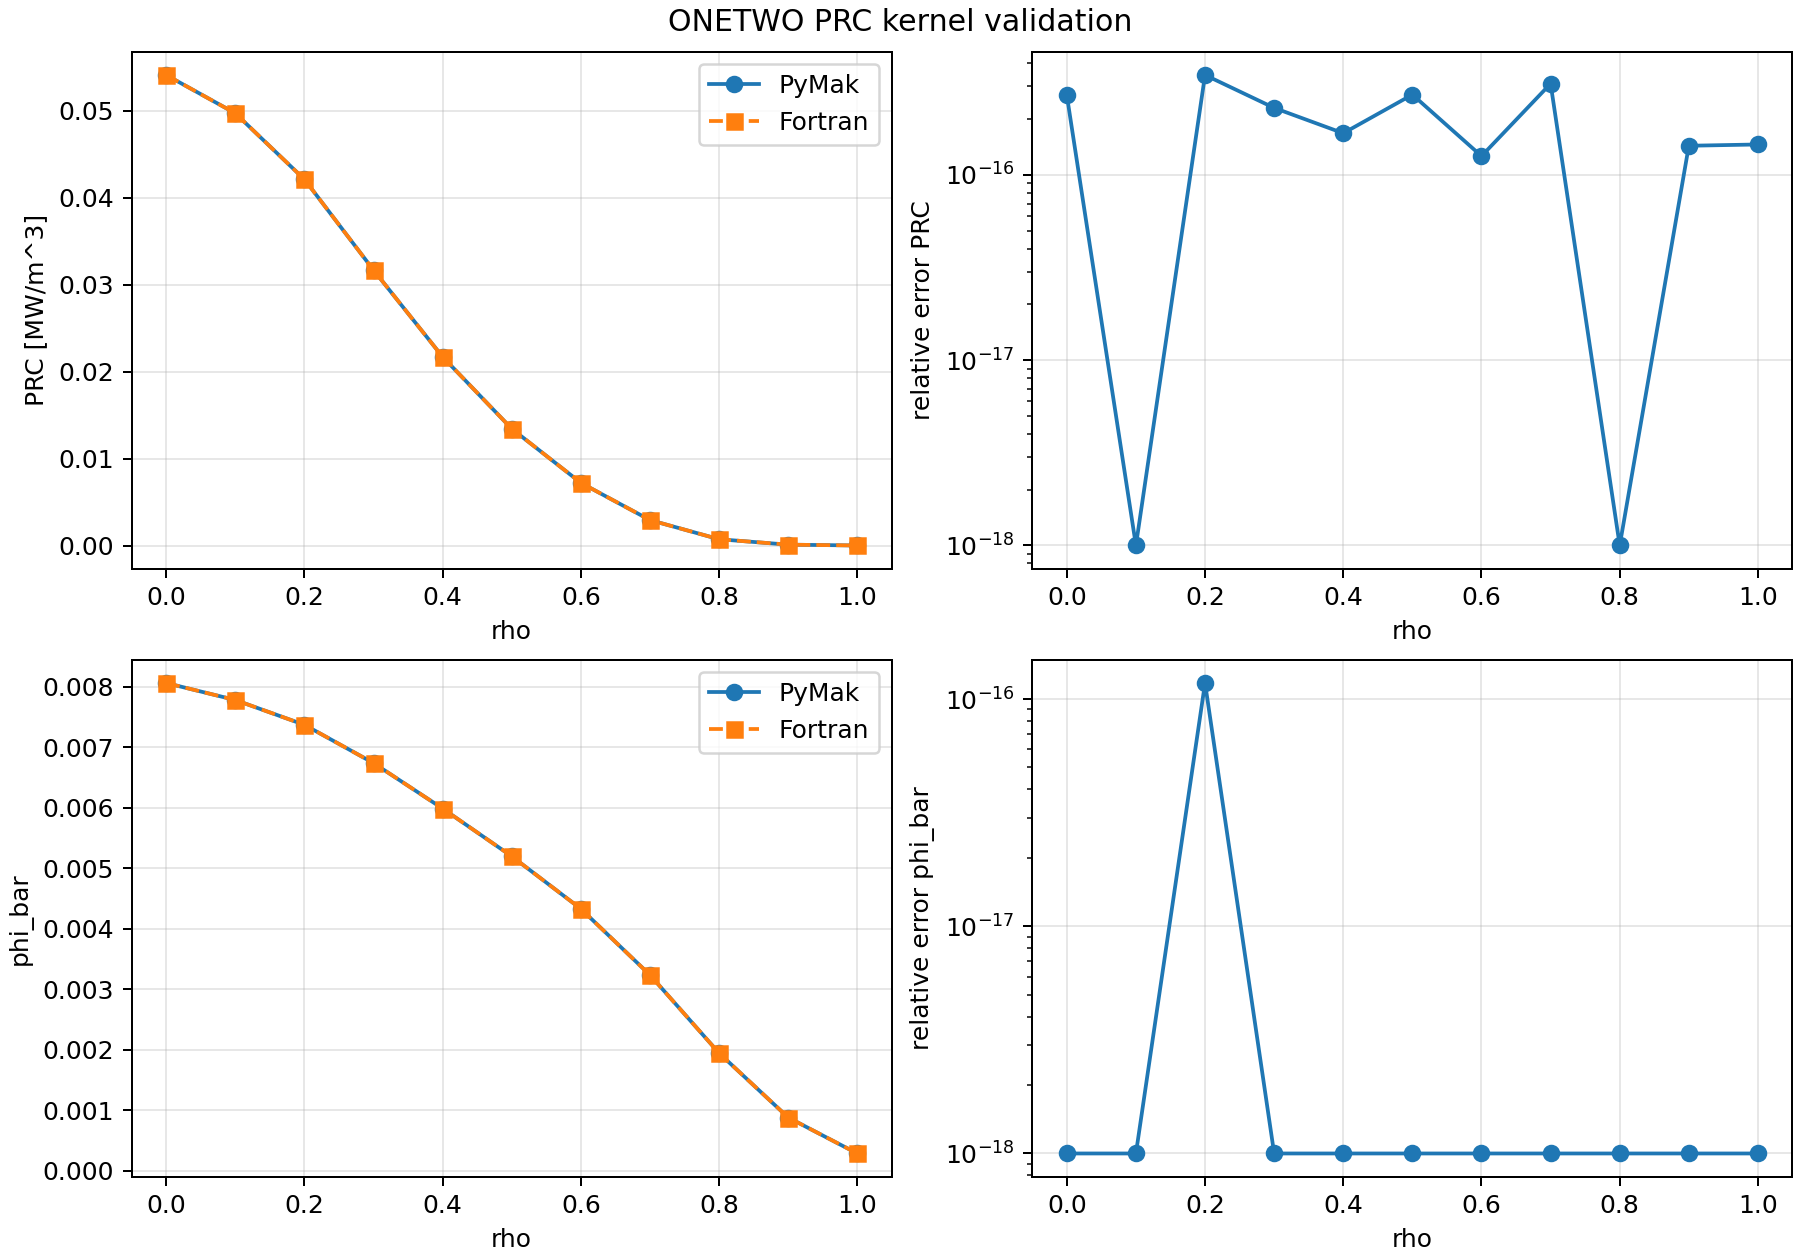

Source data for this figure (header and first rows):
rho, ne_1e20_m3, te_kev, fortran_prc_w_m3, pymak_prc_w_m3, abs_err_prc_w_m3, rel_err_prc, fortran_phi_bar, pymak_phi_bar, abs_err_phi_bar, rel_err_phi_bar
0.0000000000000000e+00, 1.2000000000000000e+00, 2.5000000000000000e+01, 5.4086005082431613e+04, 5.4086005082431628e+04, -1.4551915228366852e-11, 2.6905139705157567e-16, 8.0622847652927956e-03, 8.0622847652927956e-03, 0.0000000000000000e+00, 0.0000000000000000e+00
1.0000000000000001e-01, 1.1799999999999999e+00, 2.4199999999999999e+01, 4.9689743874333028e+04, 4.9689743874333028e+04, 0.0000000000000000e+00, 0.0000000000000000e+00, 7.7815097983249260e-03, 7.7815097983249260e-03, 0.0000000000000000e+00, 0.0000000000000000e+00
2.0000000000000001e-01, 1.1200000000000001e+00, 2.2800000000000001e+01, 4.2091623061607890e+04, 4.2091623061607905e+04, -1.4551915228366852e-11, 3.4571998345294903e-16, 7.3711845840238668e-03, 7.3711845840238677e-03, -8.6736173798840355e-19, 1.1766924679491855e-16
2.9999999999999999e-01, 1.0200000000000000e+00, 2.0600000000000001e+01, 3.1664236518828777e+04, 3.1664236518828784e+04, -7.2759576141834259e-12, 2.2978471657944000e-16, 6.7390101811249641e-03, 6.7390101811249641e-03, 0.0000000000000000e+00, 0.0000000000000000e+00
4.0000000000000002e-01, 9.0000000000000002e-01, 1.8000000000000000e+01, 2.1687788932622705e+04, 2.1687788932622709e+04, -3.6379788070917130e-12, 1.6774318573432240e-16, 5.9867999617042988e-03, 5.9867999617042988e-03, 0.0000000000000000e+00, 0.0000000000000000e+00
5.0000000000000000e-01, 7.6000000000000001e-01, 1.5199999999999999e+01, 1.3425094134043031e+04, 1.3425094134043035e+04, -3.6379788070917130e-12, 2.7098348590842375e-16, 5.1970230507981056e-03, 5.1970230507981056e-03, 0.0000000000000000e+00, 0.0000000000000000e+00
5.9999999999999998e-01, 6.0999999999999999e-01, 1.2199999999999999e+01, 7.2039901551928233e+03, 7.2039901551928242e+03, -9.0949470177292824e-13, 1.2624874301325089e-16, 4.3289037401615998e-03, 4.3289037401615998e-03, 0.0000000000000000e+00, 0.0000000000000000e+00
6.9999999999999996e-01, 4.6000000000000002e-01, 8.8000000000000007e+00, 2.9279419576571504e+03, 2.9279419576571513e+03, -9.0949470177292824e-13, 3.1062593279706877e-16, 3.2345691723511859e-03, 3.2345691723511859e-03, 0.0000000000000000e+00, 0.0000000000000000e+00
8.0000000000000004e-01, 3.2000000000000001e-01, 5.2000000000000002e+00, 7.2307290248498191e+02, 7.2307290248498191e+02, 0.0000000000000000e+00, 0.0000000000000000e+00, 1.9432257119230707e-03, 1.9432257119230707e-03, 0.0000000000000000e+00, 0.0000000000000000e+00
9.0000000000000002e-01, 2.0999999999999999e-01, 2.3999999999999999e+00, 9.8989559925388775e+01, 9.8989559925388789e+01, -1.4210854715202004e-14, 1.4355912609282358e-16, 8.7832115026045311e-04, 8.7832115026045311e-04, 0.0000000000000000e+00, 0.0000000000000000e+00
1.0000000000000000e+00, 1.2000000000000000e-01, 8.0000000000000004e-01, 6.0887333053054125e+00, 6.0887333053054133e+00, -8.8817841970012523e-16, 1.4587244590368436e-16, 2.8362871835144063e-04, 2.8362871835144063e-04, 0.0000000000000000e+00, 0.0000000000000000e+00
